Run: headless pygame with SDL's dummy video driver; simulated clock (each Clock.tick advances the game by its frame time, no real sleeping); random seed 0; keys injected as events and as key.get_pressed() state; no mouse input; restart key SPACE tapped at the start of phases 3 and 4.
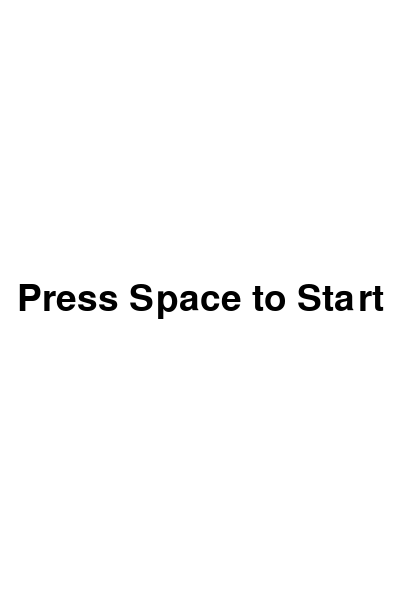
Frame 1 of 4 · flips 1–60 · no input
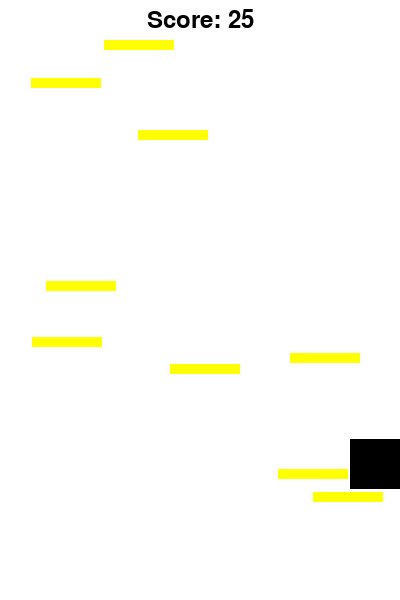
Frame 2 of 4 · flips 61–180 · tapped SPACE, RETURN · held RIGHT (→), D
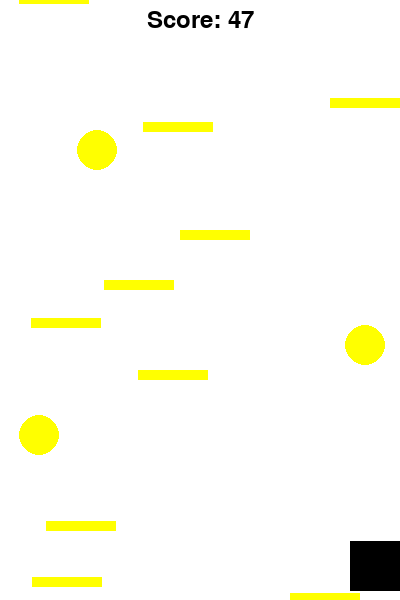
Frame 3 of 4 · flips 181–300 · tapped SPACE · held DOWN (↓), S
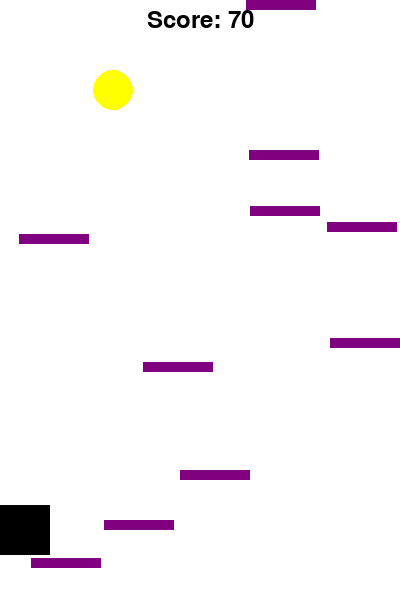
Frame 4 of 4 · flips 301–420 · tapped SPACE · held LEFT (←), A, UP (↑), W

The pygame program that drew these frames:

import pygame
import random
import math

# Initialisierung von Pygame
pygame.init()

# Bildschirmabmessungen
WIDTH, HEIGHT = 400, 600
screen = pygame.display.set_mode((WIDTH, HEIGHT))
pygame.display.set_caption("Jump and Run Game")

# Farben
WHITE = (255, 255, 255)
BLACK = (0, 0, 0)
RED = (255, 0, 0)
YELLOW = (255, 255, 0)

# Spielfigur
player_size = 50
player_speed = 5
player_jump = -20  # Erhöhte Sprungkraft
gravity = 1
velocity_y = 0

# Plattformen
platform_width = 70
platform_height = 10
platform_gap = 80  # Verringert den Abstand zwischen den Plattformen
platform_speed = 2
platforms = []

# Unsichtbarer Radius um Plattformen
platform_radius = 20  # Radius der Plattformen (Kreise)

# Gelbe Kugeln
yellow_balls = []
yellow_ball_speed = 5  # Geschwindigkeit der gelben Kugeln (erhöht auf 5)

# Schriftarten
font = pygame.font.SysFont(None, 55)
small_font = pygame.font.SysFont(None, 35)

# Spielzustände
start_game = False
game_over = False
can_jump = True  # Variable, um zu verfolgen, ob der Spieler springen kann

# Farbpalette mit 30 verschiedenen Farben
color_palette = [
    (255, 0, 0),     # Rot
    (0, 255, 0),     # Grün
    (0, 0, 255),     # Blau
    (255, 255, 0),   # Gelb
    (255, 165, 0),   # Orange
    (128, 0, 128),   # Lila
    (0, 255, 255),   # Cyan
    (255, 192, 203), # Rosa
    (255, 140, 0),   # Dunkelorange
    (0, 128, 0),     # Dunkelgrün
    (255, 69, 0),    # Rot-Orange
    (139, 69, 19),   # Sattelbraun
    (210, 105, 30),  # Schokolade
    (0, 139, 139),   # Dunkelgrün
    (0, 0, 128),     # Marine
    (123, 104, 238), # Medium Violett
    (218, 112, 214), # Orchidee
    (102, 51, 0),    # Brauner
    (75, 0, 130),    # Indigo
    (0, 0, 139),     # Dunkelblau
    (255, 20, 147),  # Tiefrosa
    (139, 69, 19),   # Sattelbraun
    (139, 0, 0),     # Dunkelrot
    (210, 105, 30),  # Schokolade
    (0, 255, 127),   # Frühlingsgrün
    (0, 100, 0),     # Dunkelgrün
    (0, 255, 255),   # Cyan
    (128, 0, 0),     # Dunkelrot
    (255, 99, 71),   # Tomate
    (160, 82, 45)    # Braun
]

# Zufällige Reihenfolge der Farben in der Palette
random.shuffle(color_palette)

current_color_index = 0
current_platform_color = color_palette[current_color_index]

score = 0  # Score initialisieren
last_score = 0  # Letzten Score initialisieren
high_score = 0  # Höchsten Score initialisieren
yellow_platforms_touched = 0  # Anzahl der berührten gelben Plattformen

def draw_text(text, font, color, surface, x, y):
    textobj = font.render(text, True, color)
    textrect = textobj.get_rect()
    textrect.center = (x, y)
    surface.blit(textobj, textrect)

def initialize_game():
    global player, velocity_y, platforms, can_jump, current_color_index, current_platform_color, score, yellow_balls, yellow_platforms_touched
    player = pygame.Rect(WIDTH // 2, HEIGHT - 100 - player_size, player_size, player_size)
    velocity_y = 0
    platforms = [pygame.Rect(WIDTH // 2 - platform_width // 2, HEIGHT - 100, platform_width, platform_height)]
    while len(platforms) < 10:  # Weniger Plattformen
        new_platform = pygame.Rect(random.randint(0, WIDTH - platform_width), random.randint(0, HEIGHT - player_size - platform_gap), platform_width, platform_height)
        if all(not new_platform.colliderect(existing) and
               math.sqrt((new_platform.centerx - existing.centerx) ** 2 + (new_platform.centery - existing.centery) ** 2) > platform_radius
               for existing in platforms):
            platforms.append(new_platform)
    score = 0
    can_jump = True  # Hinzugefügt: Setze die Sprungmöglichkeit beim Start des Spiels
    current_color_index = 0
    current_platform_color = color_palette[current_color_index]
    yellow_balls = []  # Liste für gelbe Kugeln zurücksetzen
    yellow_platforms_touched = 0  # Zurücksetzen der Anzahl berührter gelber Plattformen

initialize_game()

# Hauptspiel Schleife
running = True
while running:
    for event in pygame.event.get():
        if event.type == pygame.QUIT:
            running = False
        if event.type == pygame.KEYDOWN:
            if event.key == pygame.K_SPACE:
                if not start_game:
                    start_game = True
                    game_over = False
                    initialize_game()
                if game_over:
                    start_game = True
                    game_over = False
                    initialize_game()
                elif can_jump:
                    velocity_y = player_jump
                    can_jump = False  # Hinzugefügt: Deaktiviere die Sprungmöglichkeit nach einem Sprung

    if start_game:
        # Bewegung der Spielfigur
        keys = pygame.key.get_pressed()
        if keys[pygame.K_LEFT] and player.left > 0:
            player.x -= player_speed
        if keys[pygame.K_RIGHT] and player.right < WIDTH:
            player.x += player_speed

        # Schwerkraft
        velocity_y += gravity
        player.y += velocity_y

        # Plattform-Kollision
        if player.y >= HEIGHT:
            game_over = True
            start_game = False
            last_score = score  # Aktualisiere den letzten Score
            if score > high_score:
                high_score = score  # Aktualisiere den höchsten Score
        for platform in platforms:
            if player.colliderect(platform) and velocity_y > 0:
                player.y = platform.y - player_size
                velocity_y = 0
                score += 1  # Ein Punkt für jede Plattformberührung
                can_jump = True  # Hinzugefügt: Erlaube dem Spieler erneut zu springen, wenn er eine Plattform erreicht

        # Überprüfe Kollision mit gelber Kugel
        for ball in yellow_balls[:]:
            if player.colliderect(ball['rect']):
                yellow_balls.remove(ball)
                yellow_platforms_touched += 1

        # Plattformen bewegen
        for platform in platforms:
            platform.y += platform_speed
            if platform.y >= HEIGHT:
                platform.y = -platform_height
                platform.x = random.randint(0, WIDTH - platform_width)
                while any(platform.colliderect(existing) and
                          math.sqrt((platform.centerx - existing.centerx) ** 2 + (platform.centery - existing.centery) ** 2) <= platform_radius
                          for existing in platforms if existing != platform):
                    platform.x = random.randint(0, WIDTH - platform_width)

        # Erzeuge gelbe Kugeln zufällig von oben nach unten
        if random.random() < 0.01:  # Wahrscheinlichkeit von 1% pro Frame
            new_ball = {
                'rect': pygame.Rect(random.randint(0, WIDTH - 2 * platform_radius), -2 * platform_radius, 2 * platform_radius, 2 * platform_radius),
                'speed': yellow_ball_speed
            }
            yellow_balls.append(new_ball)

        # Farbwechsel bei jedem hundertsten Punkt
        if score % player_size == 0 and score > 0:
            current_color_index = (current_color_index + 1) % len(color_palette)
            current_platform_color = color_palette[current_color_index]

        # Update Position der gelben Kugeln
        for ball in yellow_balls:
            ball['rect'].y += ball['speed']

        # Entferne gelbe Kugeln, die den Bildschirm verlassen haben
        yellow_balls = [ball for ball in yellow_balls if ball['rect'].top <= HEIGHT]

        # Bildschirm zeichnen
        screen.fill(WHITE)
        pygame.draw.rect(screen, BLACK, player)
        for platform in platforms:
            pygame.draw.rect(screen, current_platform_color, platform)  # Plattformen in aktueller Farbe zeichnen
        for ball in yellow_balls:
            pygame.draw.circle(screen, YELLOW, ball['rect'].center, platform_radius)  # Gelbe Kugeln als Kreis zeichnen

        draw_text(f'Score: {score}', small_font, BLACK, screen, WIDTH // 2, 20)

        pygame.display.flip()
        pygame.time.Clock().tick(60)

    else:
        screen.fill(WHITE)
        if game_over:
            draw_text('Game Over', font, RED, screen, WIDTH // 2, HEIGHT // 2)  # Farbe zu Rot geändert
            draw_text(f'Last Score: {last_score}', small_font, BLACK, screen, WIDTH // 2, HEIGHT // 2 + 60)
            draw_text(f'High Score: {high_score}', small_font, BLACK, screen, WIDTH // 2, HEIGHT // 2 + 100)
            draw_text(f'Yellow Platforms Touched: {yellow_platforms_touched}', small_font, BLACK, screen, WIDTH // 2, HEIGHT // 2 + 140)
            draw_text('Press Space to Restart', small_font, BLACK, screen, WIDTH // 2, HEIGHT // 2 + 180)
        else:
            draw_text('Press Space to Start', font, BLACK, screen, WIDTH // 2, HEIGHT // 2)
        pygame.display.flip()

pygame.quit()
